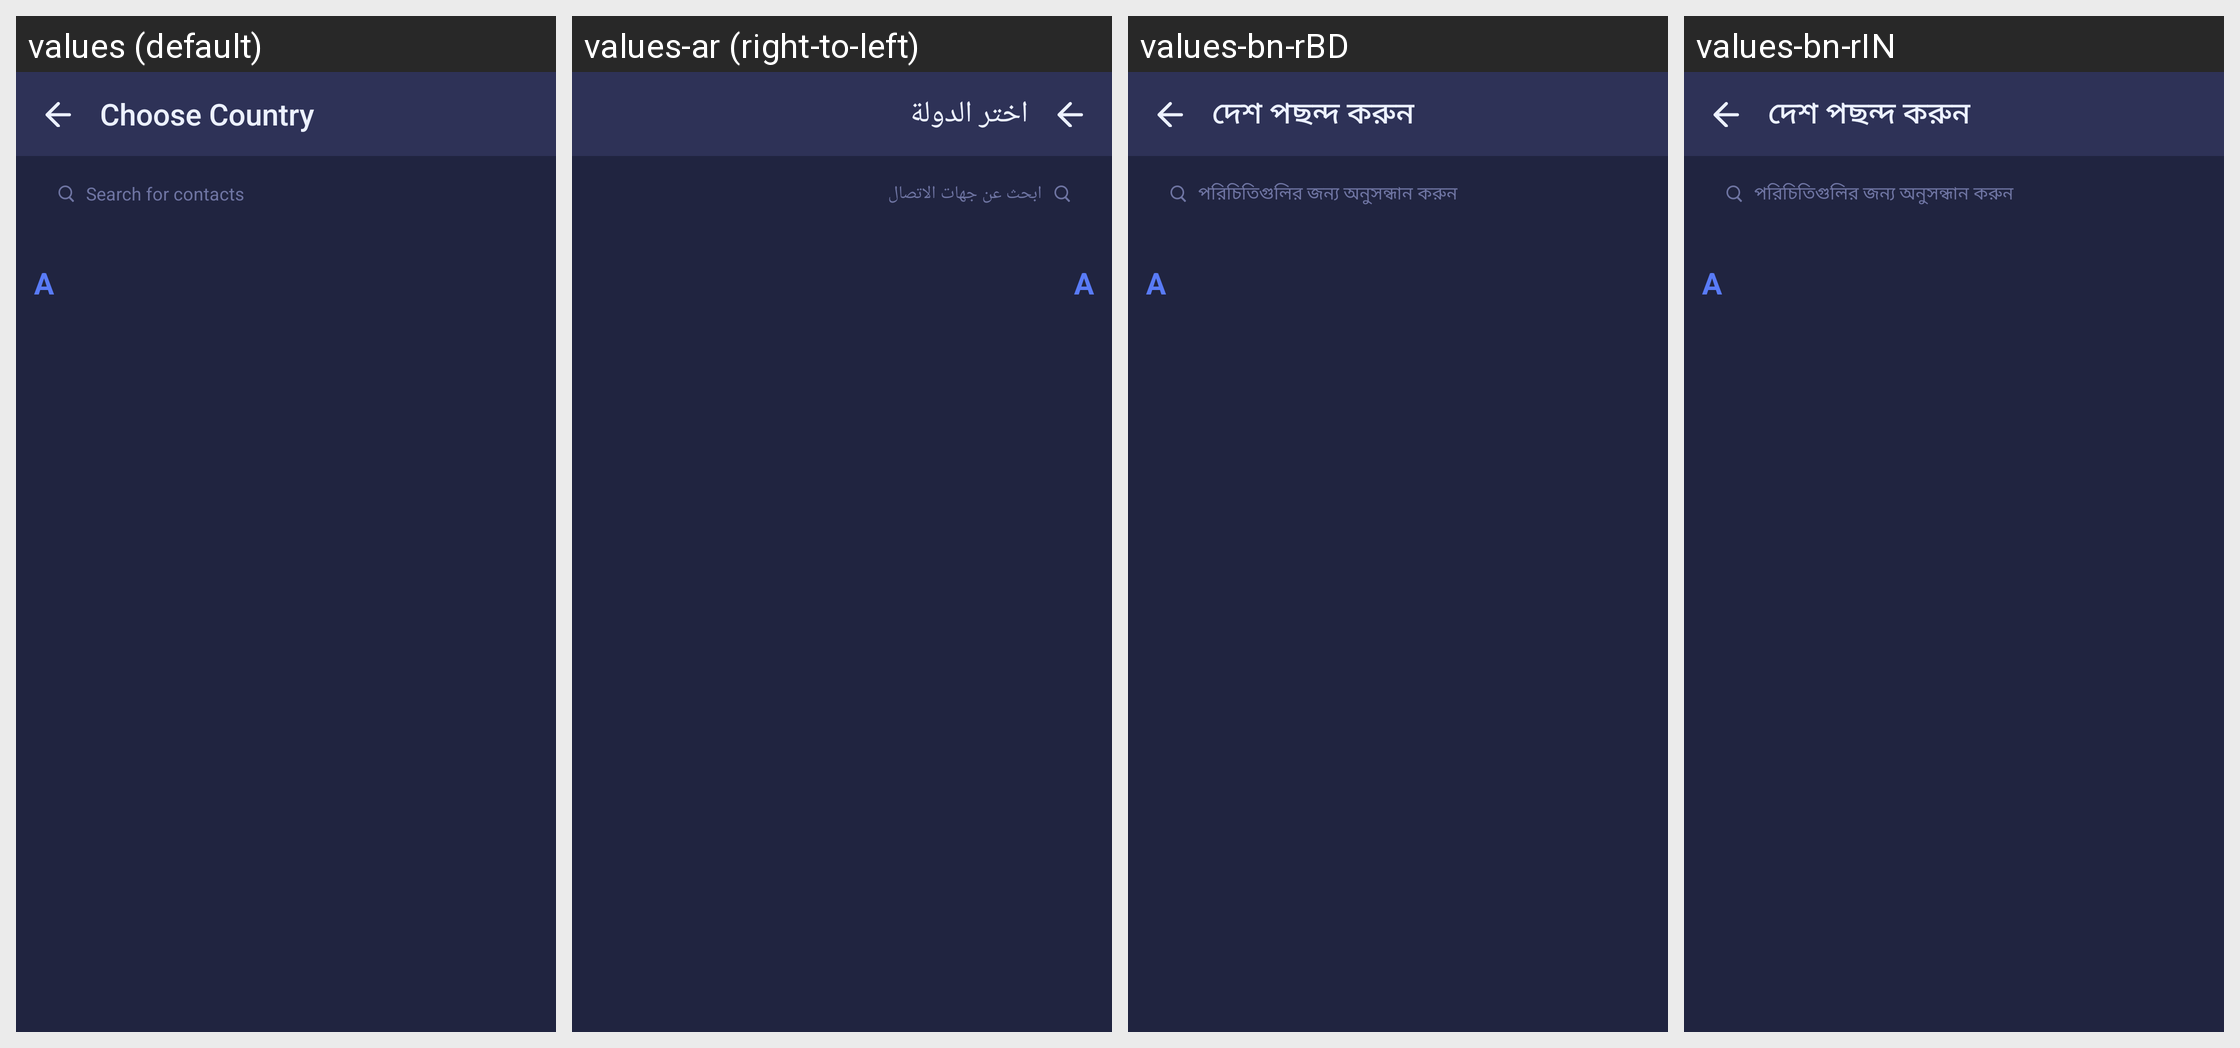

The Android screen above is rendered under several locales of the same app. Produce the string resources it draws, with the default and per-locale values.
Android screen res/layout/activity_coutries.xml rendered under 4 locales, left to right: values (default), values-ar (right-to-left), values-bn-rBD, values-bn-rIN. Device: Nexus 5 (rendered at 1080×1920; each locale shown at half size, 540×960, under a caption strip naming it); theme AppTheme.
Other locales in the repository, not shown: values-de, values-es, values-fr, values-it, values-ja, values-zh, values-zh-rTW.
Strings drawn on this screen, with the default value and each locale's value (text and hints the layout hard-codes, and strings that could not be matched under every locale, appear in the picture but are not listed):

choose_country
  values: Choose Country
  values-ar: اختر الدولة
  values-bn-rBD: দেশ পছন্দ করুন
  values-bn-rIN: দেশ পছন্দ করুন

hint_search_contacts
  values: Search for contacts
  values-ar: ابحث عن جهات الاتصال
  values-bn-rBD: পরিচিতিগুলির জন্য অনুসন্ধান করুন
  values-bn-rIN: পরিচিতিগুলির জন্য অনুসন্ধান করুন
